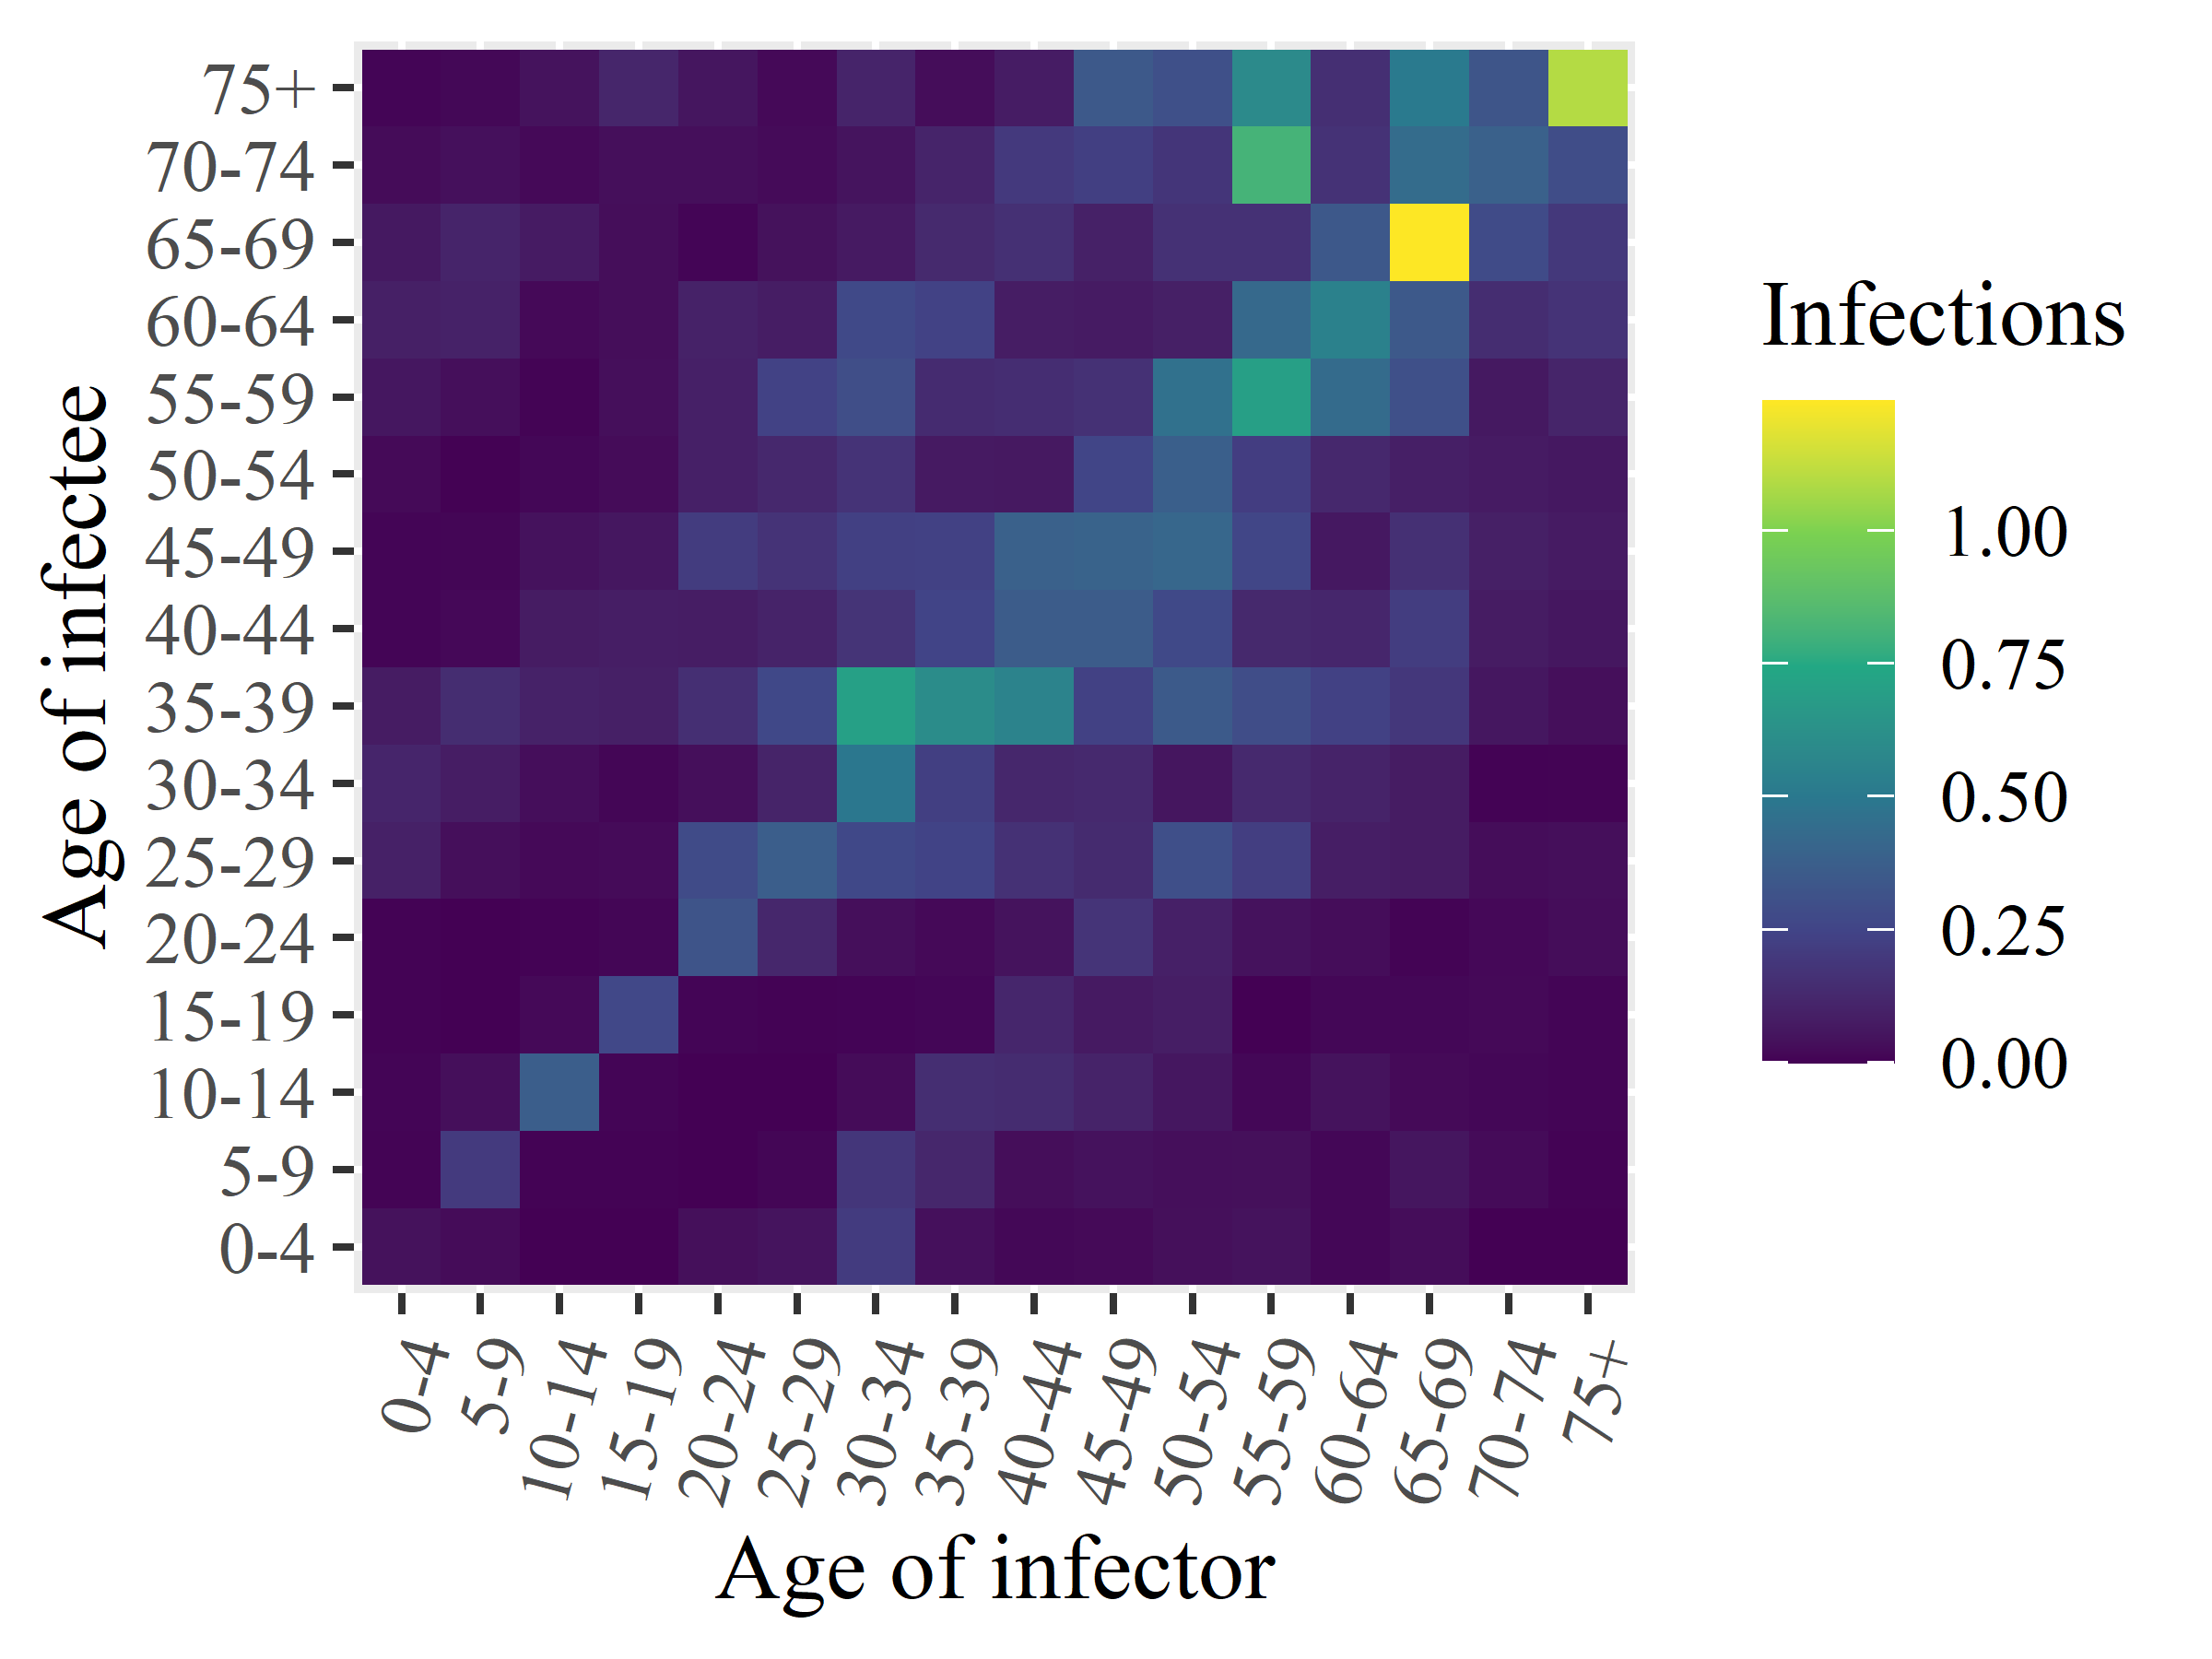

Values plotted in this chart, from the file beside it:
x1, x2, x3, x4, x5, x6, x7, x8, x9, x10, x11, x12, x13, x14, x15, x16
0.04261, 0.006873, 0.009433, 0.004826, 0.00456, 0.09531, 0.1127, 0.07743, 0.01032, 0.009949, 0.02254, 0.06037, 0.09229, 0.067, 0.02652, 0.01121
0.02766, 0.2041, 0.03444, 0.0, 0.0, 0.03553, 0.08114, 0.1449, 0.01808, 0.01211, 0.002351, 0.03526, 0.1011, 0.1096, 0.03873, 0.01637
0.0, 0.004268, 0.369, 0.02023, 0.00637, 0.02078, 0.03306, 0.1017, 0.07689, 0.04324, 0.01499, 0.007497, 0.0191, 0.07488, 0.02059, 0.04526
0.0, 0.006207, 0.009584, 0.2648, 0.01235, 0.02472, 0.01255, 0.09144, 0.08388, 0.0584, 0.02617, 0.03544, 0.03125, 0.03267, 0.03593, 0.1165
0.03642, 0.0, 0.0, 0.00928, 0.3244, 0.2807, 0.03561, 0.1527, 0.07937, 0.2104, 0.09285, 0.09286, 0.09858, 0.01031, 0.034, 0.05749
0.05028, 0.01216, 0.0, 0.006406, 0.121, 0.3714, 0.1065, 0.2688, 0.1041, 0.1717, 0.1239, 0.2404, 0.08166, 0.04268, 0.02347, 0.01984
0.2084, 0.1849, 0.02595, 0.008852, 0.03345, 0.2678, 0.4926, 0.7064, 0.1741, 0.2311, 0.1712, 0.2953, 0.2727, 0.06881, 0.04865, 0.1097
0.03867, 0.1185, 0.1477, 0.01314, 0.01862, 0.2429, 0.2269, 0.5999, 0.2472, 0.2347, 0.07011, 0.137, 0.2373, 0.1313, 0.1083, 0.03053
0.0165, 0.03194, 0.1397, 0.1177, 0.04767, 0.1625, 0.1183, 0.5535, 0.3596, 0.3872, 0.06732, 0.1473, 0.0804, 0.1588, 0.2003, 0.07815
0.02275, 0.04403, 0.1058, 0.06957, 0.1753, 0.1364, 0.1286, 0.2353, 0.3636, 0.3931, 0.2527, 0.1612, 0.07391, 0.09443, 0.2266, 0.3472
0.03613, 0.03496, 0.05998, 0.08592, 0.09277, 0.2991, 0.05496, 0.3534, 0.273, 0.4133, 0.3766, 0.4606, 0.09128, 0.1636, 0.1799, 0.3042
0.04584, 0.03696, 0.01522, 0.0, 0.04414, 0.2225, 0.1295, 0.2883, 0.1265, 0.2568, 0.2182, 0.7013, 0.4219, 0.1643, 0.8131, 0.591
0.01502, 0.01453, 0.04488, 0.01531, 0.02892, 0.08362, 0.1028, 0.233, 0.1178, 0.06311, 0.1225, 0.434, 0.5448, 0.34, 0.1683, 0.1541
0.02926, 0.05664, 0.02186, 0.01492, 0.007045, 0.0752, 0.07632, 0.1902, 0.2169, 0.1588, 0.08954, 0.3047, 0.3486, 1.242, 0.4372, 0.5082
0.0, 0.02335, 0.01602, 0.01913, 0.01807, 0.02986, 0.005244, 0.05846, 0.07714, 0.09202, 0.07475, 0.0661, 0.1452, 0.2823, 0.3855, 0.326
0.0, 0.004822, 0.009928, 0.01016, 0.02879, 0.03415, 0.006498, 0.03343, 0.06082, 0.0733, 0.06438, 0.1101, 0.1727, 0.1918, 0.2885, 1.094
